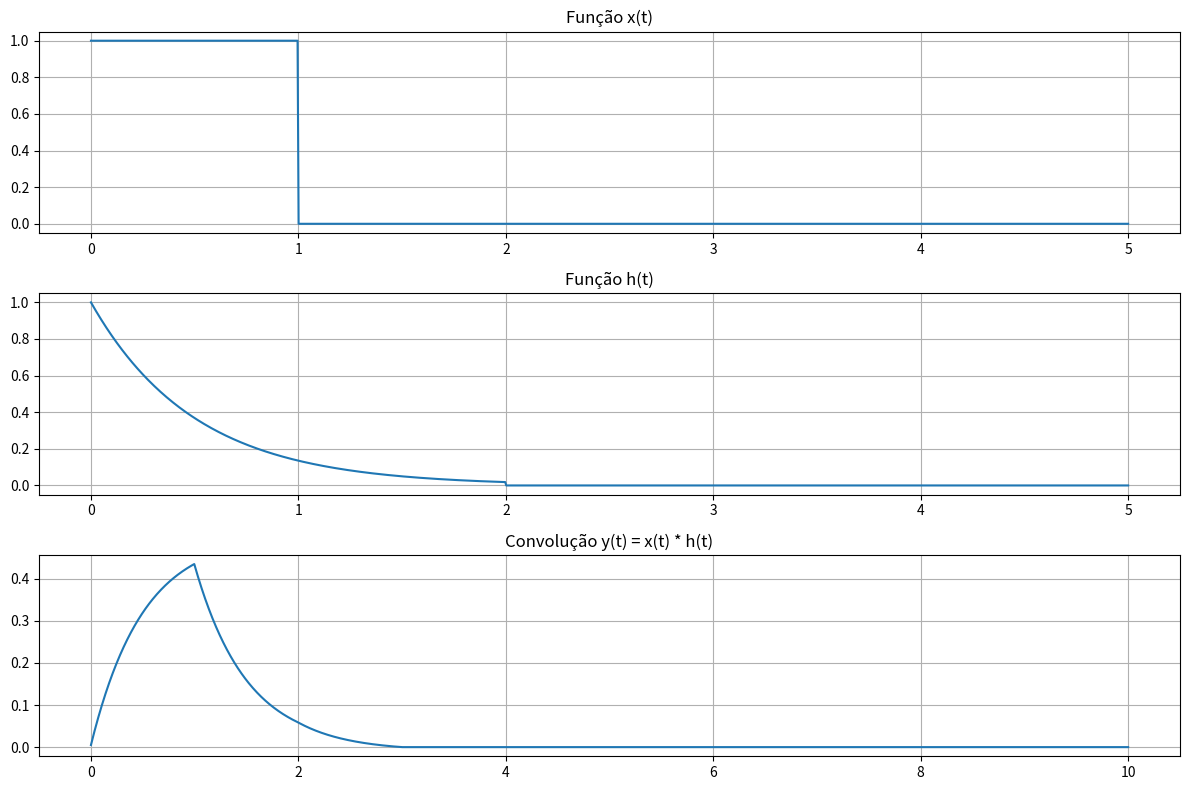

Reproduce this figure in Python.
import numpy as np
import matplotlib.pyplot as plt

t = np.linspace(0, 5, 1000)
dt = t[1] - t[0]
x = np.where((t >= 0) & (t <= 1), 1, 0)
h = np.where((t >= 0) & (t <= 2), np.exp(-2 * t), 0)
y = np.convolve(x, h) * dt
t_conv = np.linspace(0, 2 * t[-1], len(y))

#Gráficos
plt.figure(figsize=(12, 8))

plt.subplot(3, 1, 1)
plt.plot(t, x)
plt.title('Função x(t)')
plt.grid(True)

plt.subplot(3, 1, 2)
plt.plot(t, h)
plt.title('Função h(t)')
plt.grid(True)

plt.subplot(3, 1, 3)
plt.plot(t_conv, y)
plt.title('Convolução y(t) = x(t) * h(t)')
plt.grid(True)

plt.tight_layout()
plt.show()
